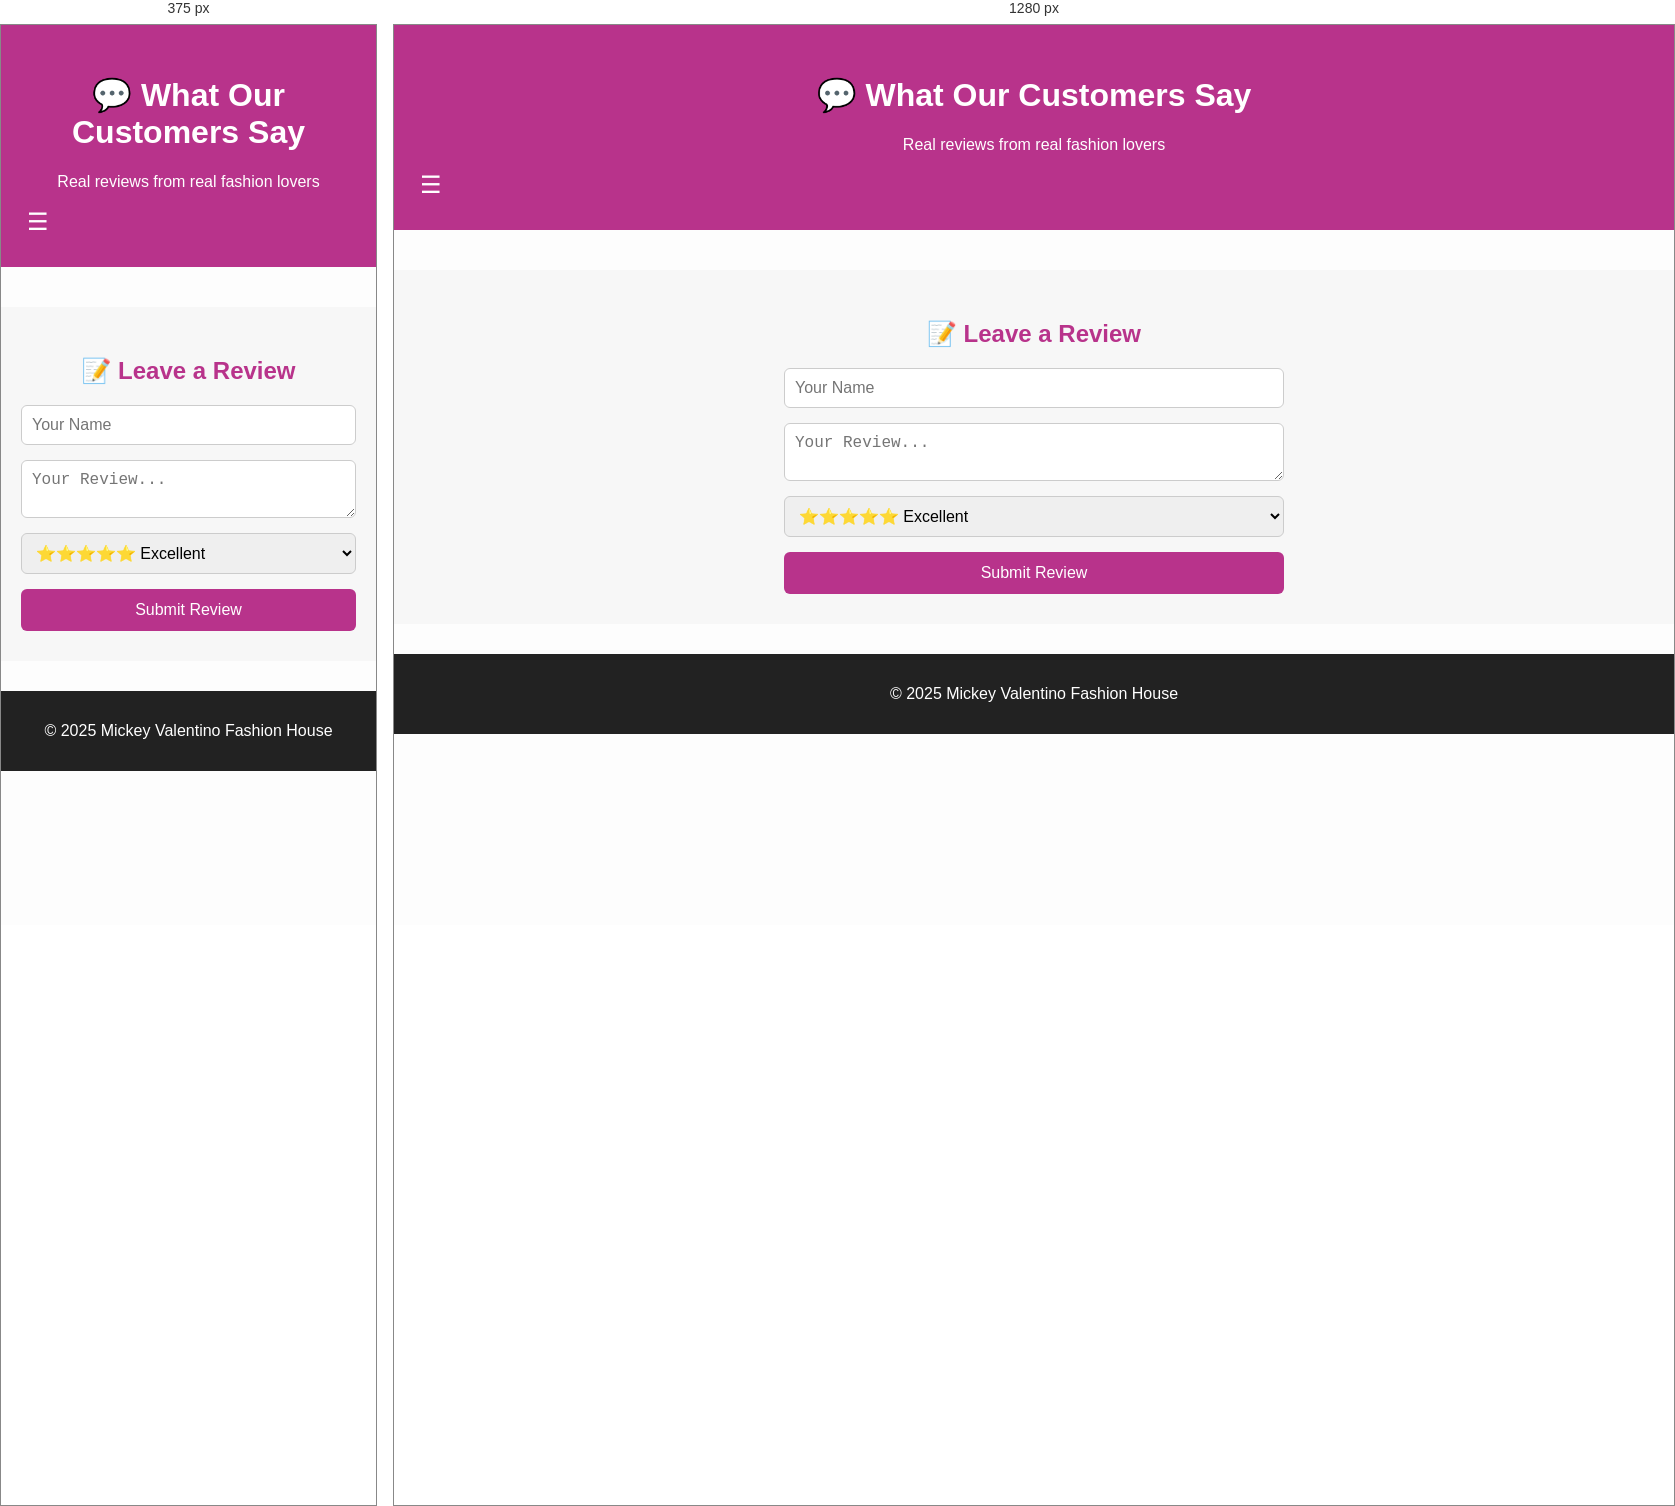
Rendered at 375 px and 1280 px, left to right.

<!-- file: testimonials.html -->
<!DOCTYPE html>
<html lang="en">
<head>
  <meta charset="UTF-8" />
  <meta name="viewport" content="width=device-width, initial-scale=1.0"/>
  <title>Mickey Valentino Customers Reviews</title>
  <link rel="stylesheet" href="testimonialstyle.css" />
</head>
<body>
  <header class="testimonial-header">
    <h1>💬 What Our Customers Say</h1>
    <p>Real reviews from real fashion lovers</p>
    <button class="hamburger" onclick="toggleMenu()">☰</button>
    <nav class="nav-links" id="navLinks">
      <a href="index.html">Home</a>
      <a href="collection.html">LookBook/Collection</a>
      <a href="cart-index.html">Cart</a>
      <a href="shop index1.html">shop</a>
      <a href="mailto:[email-redacted]">Contact</a>
    </nav>
  </header>

  <main class="testimonial-container" id="testimonialContainer">
    <!-- Reviews will load here from JS -->
  </main>

  <section class="testimonial-form">
    <h2>📝 Leave a Review</h2>
    <form id="reviewForm">
      <input type="text" id="name" placeholder="Your Name" required />
      <textarea id="message" placeholder="Your Review..." required></textarea>
      <select id="rating">
        <option value="5">⭐⭐⭐⭐⭐ Excellent</option>
        <option value="4">⭐⭐⭐⭐ Great</option>
        <option value="3">⭐⭐⭐ Good</option>
        <option value="2">⭐⭐ Fair</option>
        <option value="1">⭐ Poor</option>
      </select>
      <button type="submit">Submit Review</button>
    </form>
  </section>

  <footer>
    <p>© 2025 Mickey Valentino Fashion House</p>
  </footer>

  <script src="testimonialscript.js"></script>
</body>
</html>


/* @media block from testimonialstyle.css */
@media (max-width: 768px) {
  .hamburger {
    display: block;
  }}